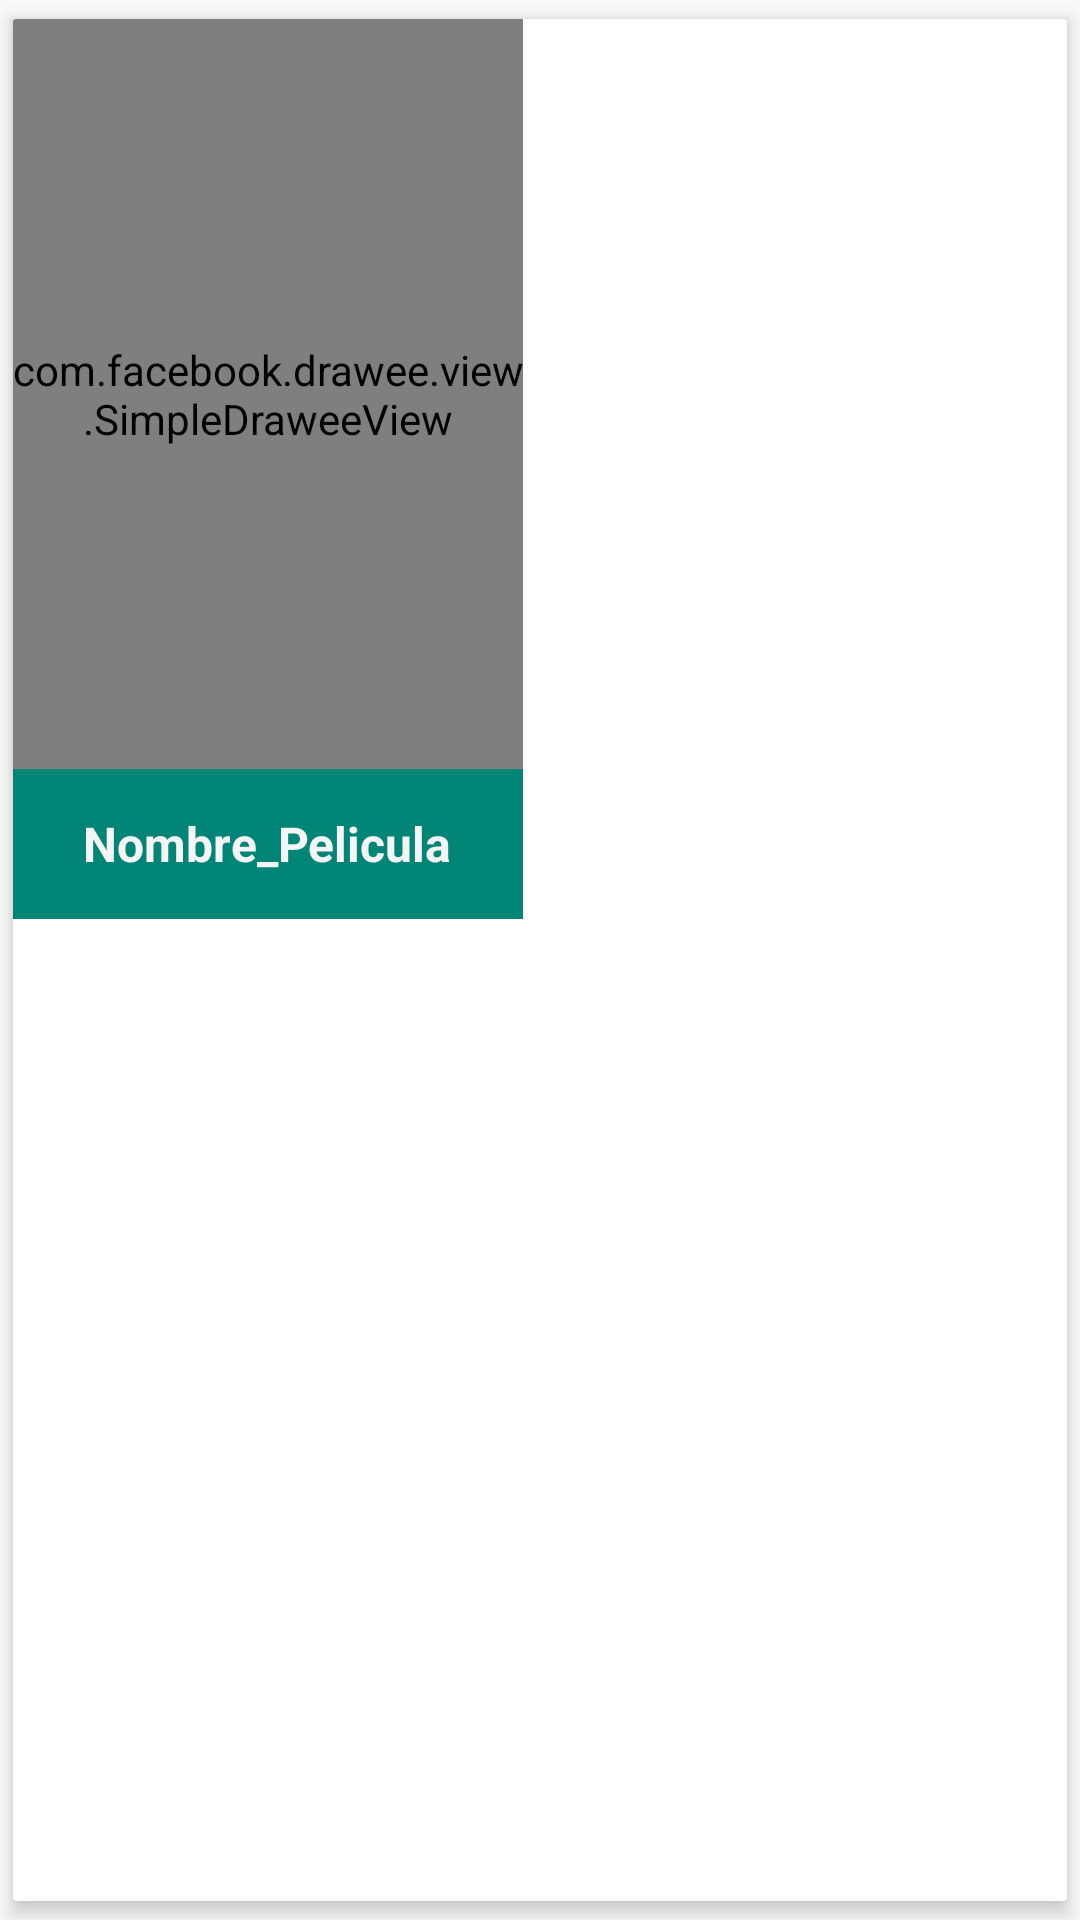

The Android layout XML behind this screen, and the referenced resources:
<!-- AndroidManifest.xml: application theme AppTheme -->
<!-- res/layout/item.xml -->
<?xml version="1.0" encoding="utf-8"?>
<LinearLayout xmlns:android="http://schemas.android.com/apk/res/android"
    xmlns:card_view="http://schemas.android.com/apk/res-auto"
    xmlns:fresco="http://schemas.android.com/apk/res-auto"
    android:layout_width="match_parent"
    android:layout_height="match_parent"
    android:orientation="vertical">
    <android.support.v7.widget.CardView

        android:layout_width="match_parent"
        android:layout_height="match_parent"
        android:id="@+id/cv"
        card_view:cardUseCompatPadding="true"
        card_view:cardElevation="4dp"
        card_view:cardCornerRadius="1dp">

        <LinearLayout
            android:layout_width="wrap_content"
            android:layout_height="wrap_content"
            android:orientation="vertical"
            >

            <com.facebook.drawee.view.SimpleDraweeView
                android:id="@+id/person_photo"
                android:layout_width="170dp"
                android:layout_height="250dp"
                android:scaleType="centerCrop"
                android:background="@color/material_blue_grey_800" />

            <RelativeLayout
                android:id="@+id/movieTitleBox"
                android:layout_width="match_parent"
                android:layout_height="50dp"
                android:background="@color/accent_material_light">
                <TextView
                    android:layout_width="wrap_content"
                    android:layout_height="wrap_content"
                    android:id="@+id/person_name"
                    android:textSize="16sp"
                    android:text="Nombre_Pelicula"
                    android:gravity="center_horizontal"
                    android:textColor="@color/primary_material_light"
                    android:textStyle="bold"
                    android:layout_centerVertical="true"
                    android:layout_centerHorizontal="true"
                    android:ellipsize="marquee"/>
            </RelativeLayout>

        </LinearLayout>

    </android.support.v7.widget.CardView>

</LinearLayout>
<!-- resources referenced by this layout -->
<resources>
  <style name="AppTheme" parent="Theme.AppCompat.Light.NoActionBar">
          
          <item name="colorPrimary">@color/colorPrimary</item>
          <item name="colorPrimaryDark">@color/colorPrimaryDark</item>
          <item name="colorAccent">@color/colorAccent</item>
      </style>
  <!-- not gathered from this repository: default colours our renderer supplied (Android Studio template values) -->
  <color name="colorPrimary">#FF6200EE</color>
  <color name="colorPrimaryDark">#FF3700B3</color>
  <color name="colorAccent">#FF03DAC5</color>
</resources>
